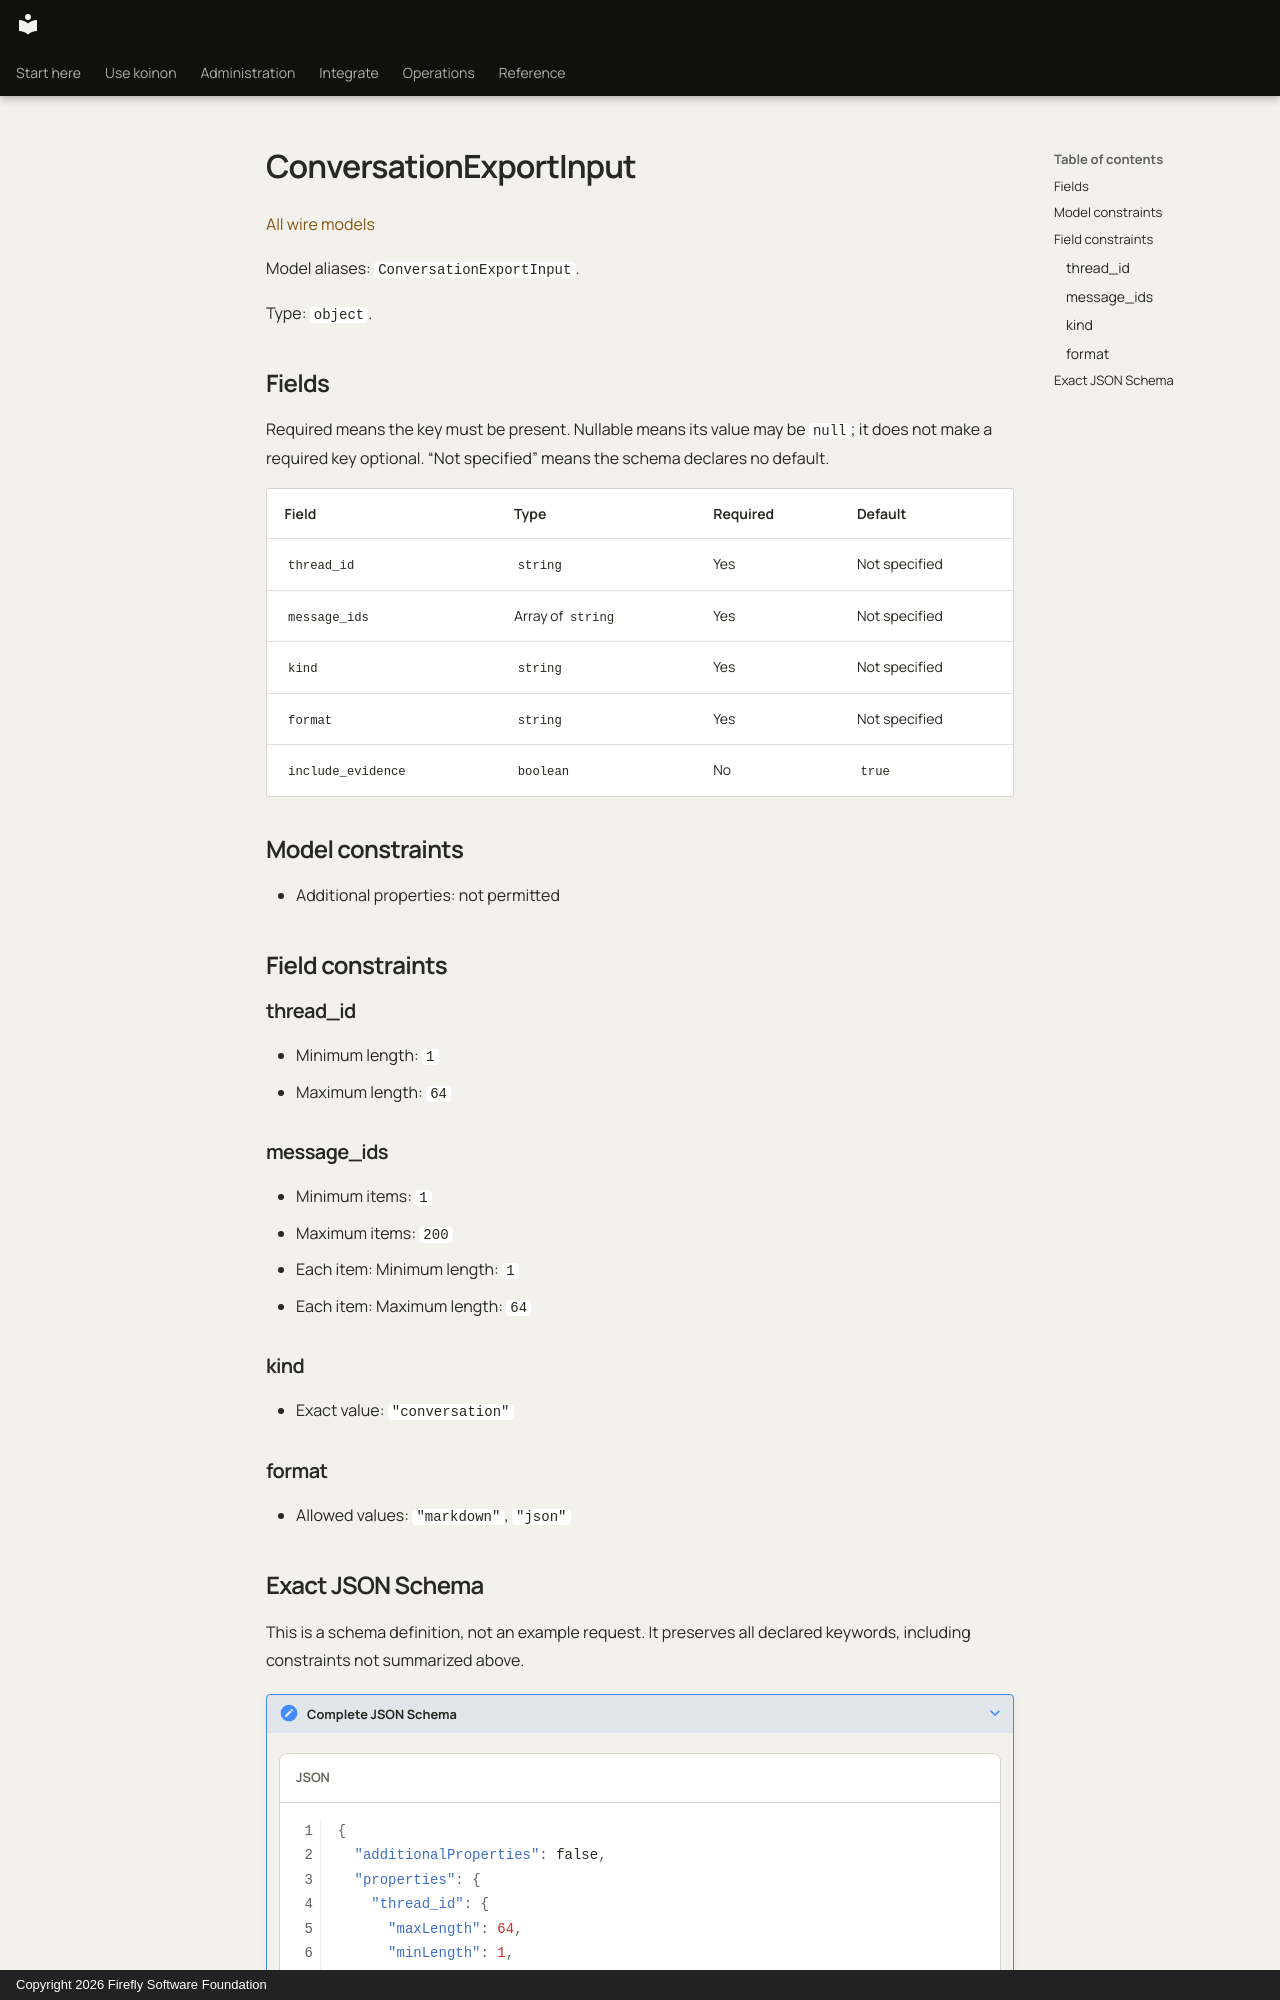

repository: fireflyframework/firefly-koinon · page: reference/models/conversationexportinput/index.html · generator: mkdocs · copyright: Copyright 2026 Firefly Software Foundation

<!-- Copyright 2026 Firefly Software Foundation -->
<!-- SPDX-License-Identifier: Apache-2.0 -->

# ConversationExportInput

[All wire models](index.md)

Model aliases: `ConversationExportInput`.

Type: `object`.

## Fields

Required means the key must be present. Nullable means its value may be `null`; it does not make a required key optional. “Not specified” means the schema declares no default.

| Field | Type | Required | Default |
| --- | --- | --- | --- |
| `thread_id` | `string` | Yes | Not specified |
| `message_ids` | Array of `string` | Yes | Not specified |
| `kind` | `string` | Yes | Not specified |
| `format` | `string` | Yes | Not specified |
| `include_evidence` | `boolean` | No | `true` |

## Model constraints

- Additional properties: not permitted

## Field constraints

### thread_id

- Minimum length: `1`
- Maximum length: `64`

### message_ids

- Minimum items: `1`
- Maximum items: `200`
- Each item: Minimum length: `1`
- Each item: Maximum length: `64`

### kind

- Exact value: `"conversation"`

### format

- Allowed values: `"markdown"`, `"json"`
